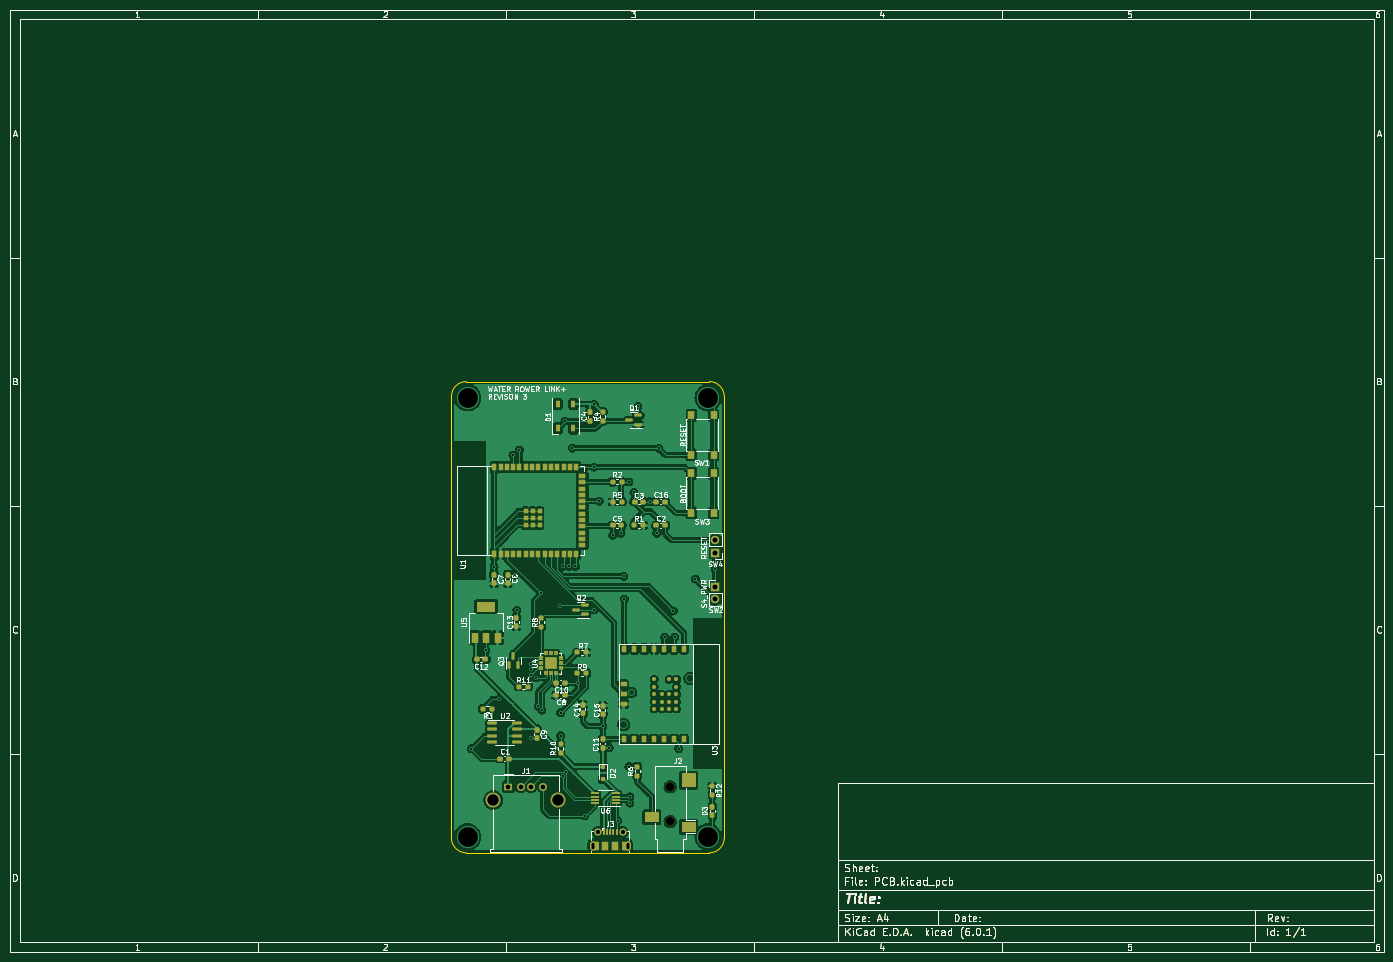
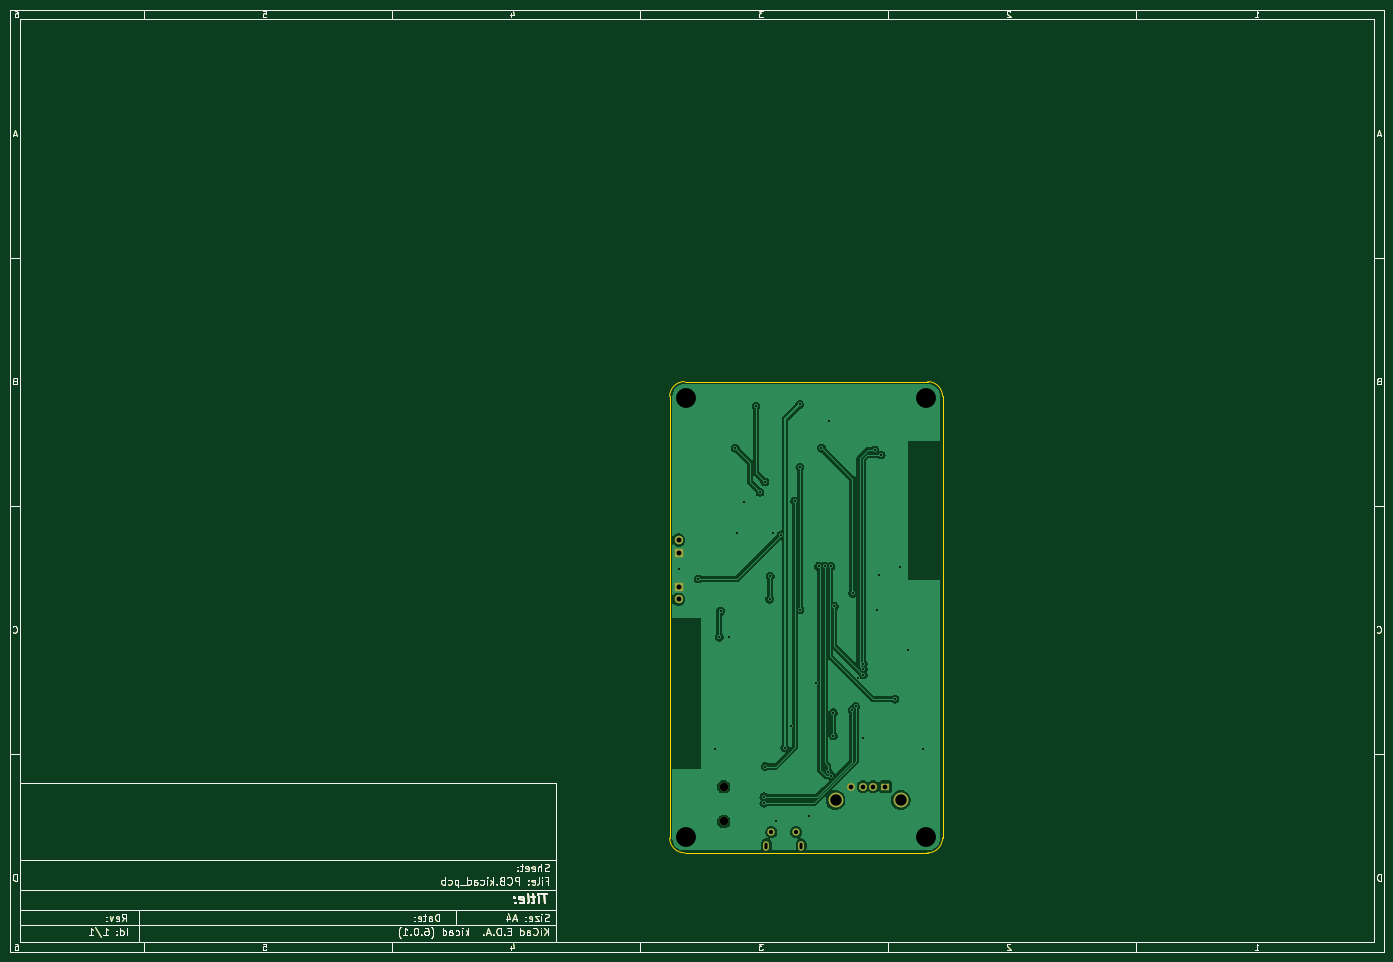
Circuit board: 11 layer files. Board 277.0 x 190.0 mm.
- bottom_copper: PCB-B_Cu.gbr (116161 bytes)
- bottom_mask: PCB-B_Mask.gbr (31201 bytes)
- paste: PCB-B_Paste.gbr (30351 bytes)
- bottom_silk: PCB-B_Silkscreen.gbr (30352 bytes)
- outline: PCB-Edge_Cuts.gbr (30924 bytes)
- top_copper: PCB-F_Cu.gbr (362659 bytes)
- top_mask: PCB-F_Mask.gbr (41228 bytes)
- paste: PCB-F_Paste.gbr (109098 bytes)
- top_silk: PCB-F_Silkscreen.gbr (88759 bytes)
- drill: PCB-NPTH-drl.gbr (614 bytes)
- drill: PCB-PTH-drl.gbr (2982 bytes)

=== bottom_copper: PCB-B_Cu.gbr (116161 bytes, source omitted) ===
=== bottom_mask: PCB-B_Mask.gbr (31201 bytes, source omitted) ===
=== paste: PCB-B_Paste.gbr (30351 bytes, source omitted) ===
=== bottom_silk: PCB-B_Silkscreen.gbr (30352 bytes, source omitted) ===
=== outline: PCB-Edge_Cuts.gbr (30924 bytes, source omitted) ===
=== top_copper: PCB-F_Cu.gbr (362659 bytes, source omitted) ===
=== top_mask: PCB-F_Mask.gbr (41228 bytes, source omitted) ===
=== paste: PCB-F_Paste.gbr (109098 bytes, source omitted) ===
=== top_silk: PCB-F_Silkscreen.gbr (88759 bytes, source omitted) ===
=== drill: PCB-NPTH-drl.gbr ===
%TF.GenerationSoftware,KiCad,Pcbnew,(6.0.1)*%
%TF.CreationDate,2022-05-18T20:48:17-07:00*%
%TF.ProjectId,PCB,5043422e-6b69-4636-9164-5f7063625858,rev?*%
%TF.SameCoordinates,Original*%
%TF.FileFunction,NonPlated,1,2,NPTH,Drill*%
%TF.FilePolarity,Positive*%
%FSLAX46Y46*%
G04 Gerber Fmt 4.6, Leading zero omitted, Abs format (unit mm)*
G04 Created by KiCad (PCBNEW (6.0.1)) date 2022-05-18 20:48:17*
%MOMM*%
%LPD*%
G01*
G04 APERTURE LIST*
%TA.AperFunction,ComponentDrill*%
%ADD10C,1.700000*%
%TD*%
G04 APERTURE END LIST*
D10*
%TO.C,J2*%
X143100000Y-166680000D03*
X143100000Y-173680000D03*
M02*

=== drill: PCB-PTH-drl.gbr ===
%TF.GenerationSoftware,KiCad,Pcbnew,(6.0.1)*%
%TF.CreationDate,2022-05-18T20:48:17-07:00*%
%TF.ProjectId,PCB,5043422e-6b69-4636-9164-5f7063625858,rev?*%
%TF.SameCoordinates,Original*%
%TF.FileFunction,Plated,1,2,PTH,Mixed*%
%TF.FilePolarity,Positive*%
%FSLAX46Y46*%
G04 Gerber Fmt 4.6, Leading zero omitted, Abs format (unit mm)*
G04 Created by KiCad (PCBNEW (6.0.1)) date 2022-05-18 20:48:17*
%MOMM*%
%LPD*%
G01*
G04 APERTURE LIST*
%TA.AperFunction,ViaDrill*%
%ADD10C,0.400000*%
%TD*%
G04 aperture for slot hole*
%TA.AperFunction,ComponentDrill*%
%ADD11O,0.600000X1.300000*%
%TD*%
%TA.AperFunction,ComponentDrill*%
%ADD12C,0.850000*%
%TD*%
%TA.AperFunction,ComponentDrill*%
%ADD13C,0.950000*%
%TD*%
%TA.AperFunction,ComponentDrill*%
%ADD14C,1.000000*%
%TD*%
%TA.AperFunction,ComponentDrill*%
%ADD15C,2.300000*%
%TD*%
%TA.AperFunction,ViaDrill*%
%ADD16C,4.000000*%
%TD*%
G04 APERTURE END LIST*
D10*
X103000000Y-159000000D03*
X105900000Y-139100000D03*
X107600000Y-122300000D03*
X108600000Y-149000011D03*
X111400000Y-99800000D03*
X111750000Y-124000000D03*
X112200000Y-131100000D03*
X112700000Y-98750000D03*
X115000000Y-141840938D03*
X115000000Y-142970469D03*
X115000000Y-144100000D03*
X115000000Y-156750000D03*
X116000000Y-144750000D03*
X116500000Y-150500000D03*
X117100000Y-127700000D03*
X117250000Y-151250000D03*
X120800000Y-130300000D03*
X121000000Y-151750000D03*
X121000000Y-156400000D03*
X121402487Y-164493475D03*
X121500000Y-122250000D03*
X121925000Y-92925000D03*
X122100000Y-163700000D03*
X122750000Y-122250000D03*
X123400000Y-98400000D03*
X124000000Y-122250000D03*
X124449500Y-145750000D03*
X125900000Y-172500000D03*
X127750000Y-102250000D03*
X127750000Y-131000000D03*
X127800000Y-89600000D03*
X128800000Y-109100000D03*
X129500000Y-154500000D03*
X130800000Y-158800000D03*
X131537500Y-115937500D03*
X132500000Y-173500000D03*
X133200000Y-115600000D03*
X133750000Y-124250000D03*
X133871500Y-128871500D03*
X134750000Y-162600000D03*
X134800000Y-105200000D03*
X135000000Y-168675000D03*
X135000000Y-170000000D03*
X135800000Y-107300000D03*
X136600000Y-90000000D03*
X139000000Y-109200000D03*
X140400000Y-115600000D03*
X140800000Y-98400000D03*
X142000000Y-136500000D03*
X143750000Y-131250000D03*
X144000000Y-136500000D03*
X144800000Y-159000000D03*
X148200000Y-124800000D03*
X152200000Y-122800000D03*
D11*
%TO.C,J3*%
X127500000Y-178529500D03*
X134500000Y-178529500D03*
D12*
X128500000Y-175829500D03*
X133500000Y-175829500D03*
D13*
%TO.C,J1*%
X110500000Y-166640000D03*
X113000000Y-166640000D03*
X115000000Y-166640000D03*
X117500000Y-166640000D03*
D14*
%TO.C,SW4*%
X152200000Y-116935000D03*
X152200000Y-119475000D03*
%TO.C,SW2*%
X152200000Y-126325000D03*
X152200000Y-128865000D03*
D15*
%TO.C,J1*%
X107430000Y-169350000D03*
X120570000Y-169350000D03*
%TD*%
D16*
X102250000Y-88250000D03*
X102250000Y-176750000D03*
X150750000Y-88250000D03*
X150750000Y-176750000D03*
M02*

